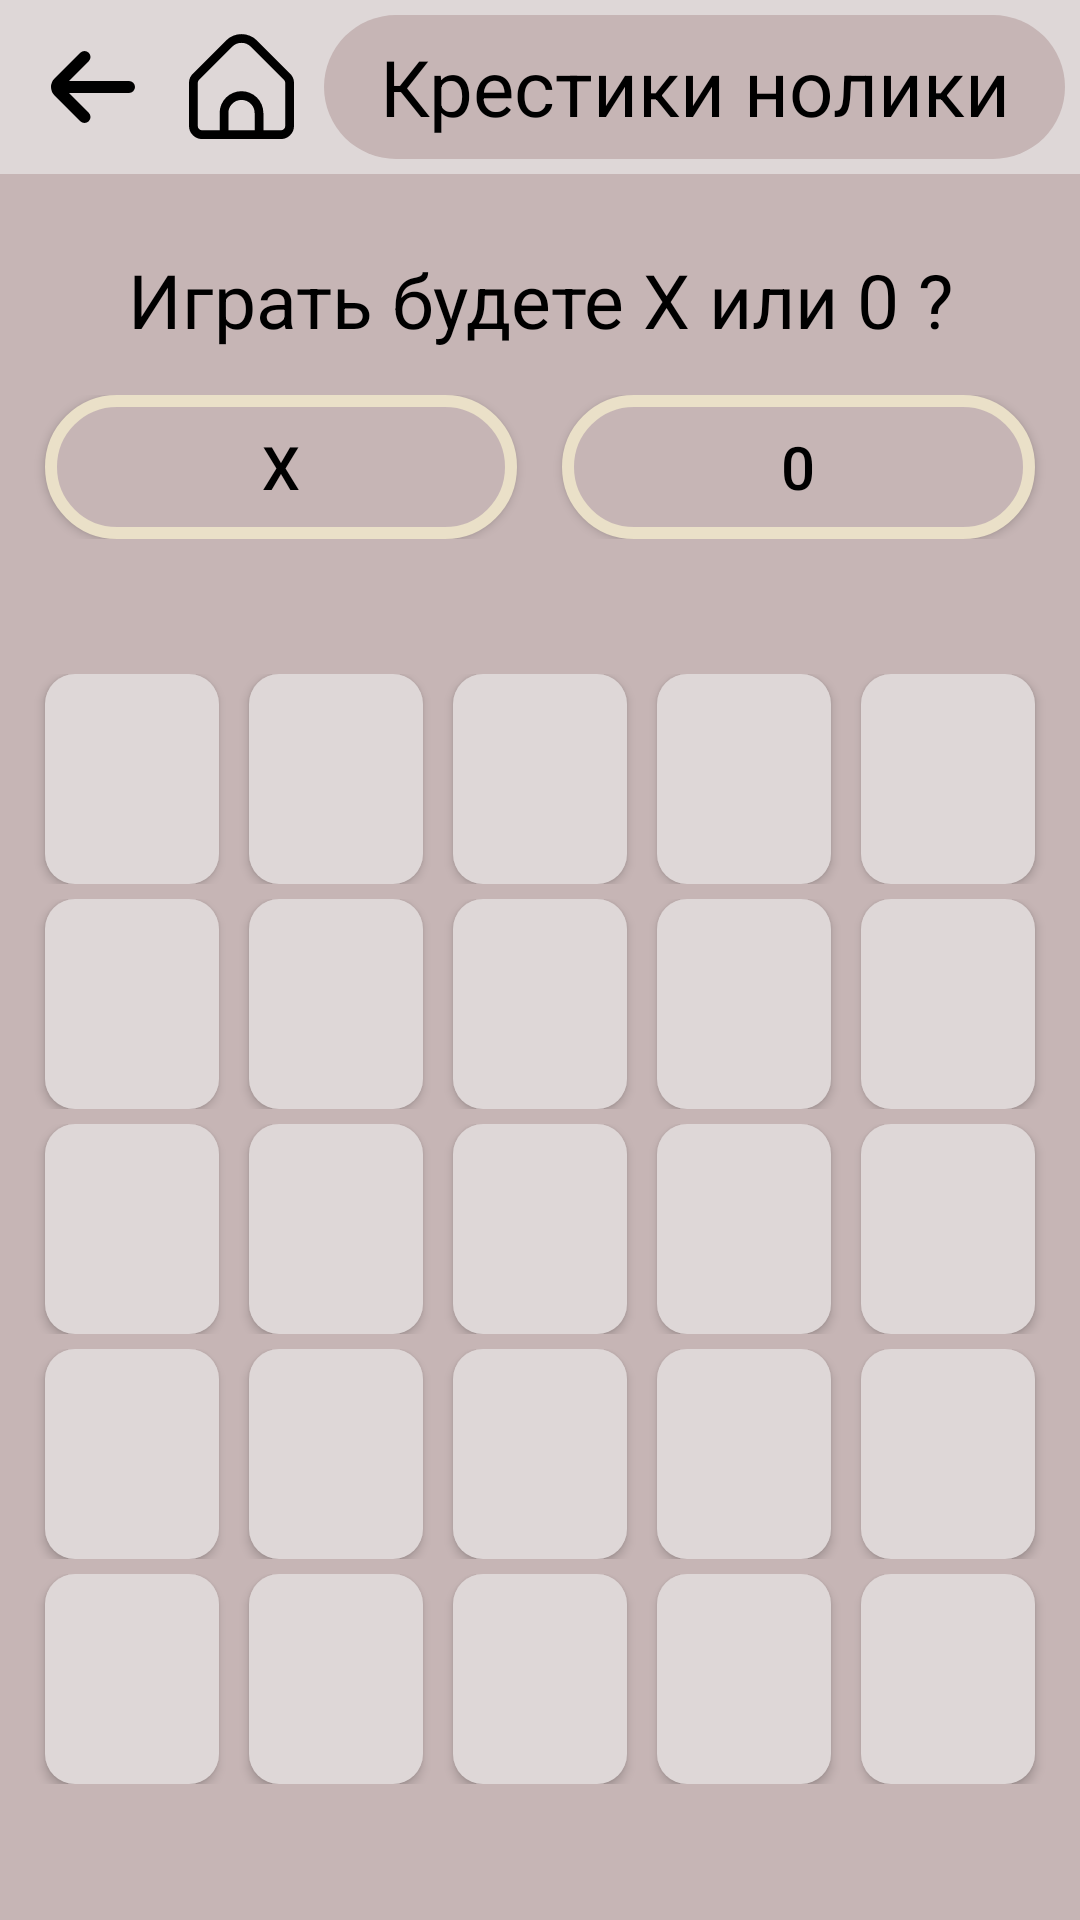

Produce the Android XML layout that renders to this screen, including the resource entries it uses.
<!-- AndroidManifest.xml: application theme Theme.MyApplication -->
<!-- res/layout/activity_tictactoe.xml -->
<?xml version="1.0" encoding="utf-8"?>
<RelativeLayout
    xmlns:android="http://schemas.android.com/apk/res/android"
    android:layout_width="match_parent"
    android:layout_height="match_parent"
    android:background="@color/secondMainColor">

    <LinearLayout
        android:background="@color/mainColor"
        android:id="@+id/header_linear_layout"
        android:layout_width="match_parent"
        android:layout_height="wrap_content"
        android:orientation="horizontal">

        <androidx.appcompat.widget.AppCompatButton
            android:id="@+id/back_button"
            android:layout_width="48dp"
            android:layout_height="48dp"
            android:layout_gravity="center"
            android:layout_marginLeft="5dp"
            android:layout_marginTop="5dp"
            android:layout_marginRight="5dp"
            android:layout_marginBottom="5dp"
            android:background="@drawable/new_icon_back" />

        <androidx.appcompat.widget.AppCompatButton
            android:id="@+id/back_to_home"
            android:layout_width="35dp"
            android:layout_height="35dp"
            android:layout_gravity="center"
            android:layout_marginLeft="5dp"
            android:layout_marginTop="5dp"
            android:layout_marginRight="5dp"
            android:layout_marginBottom="5dp"
            android:background="@drawable/new_icon_back_to_main_screen" />

        <TextView
            android:layout_width="match_parent"
            android:layout_height="48dp"
            android:layout_marginStart="5dp"
            android:layout_marginEnd="5dp"
            android:layout_marginTop="5dp"
            android:layout_marginBottom="5dp"
            android:textSize="26sp"
            android:textAlignment="center"
            android:gravity="center"
            android:background="@drawable/other_button"
            android:text="@string/tictactoe"
            android:textColor="@color/black"/>

    </LinearLayout>

    <LinearLayout
        android:layout_below="@id/header_linear_layout"
        android:id="@+id/lottery_linear_layout"
        android:layout_width="match_parent"
        android:layout_height="wrap_content"
        android:orientation="vertical"
        android:layout_marginTop="25dp">

        <TextView
            android:layout_width="match_parent"
            android:layout_height="wrap_content"
            android:text="@string/lottery"
            android:textSize="25sp"
            android:textColor="@color/black"
            android:gravity="center"/>

        <LinearLayout
            android:layout_width="match_parent"
            android:layout_height="wrap_content"
            android:orientation="horizontal"
            android:layout_marginTop="15dp">

            <androidx.appcompat.widget.AppCompatButton
                android:id="@+id/cross_sign_button"
                android:layout_width="wrap_content"
                android:layout_height="wrap_content"
                android:layout_weight="1"
                android:layout_marginStart="15dp"
                android:layout_marginEnd="15dp"
                android:textSize="20sp"
                android:background="@drawable/other_field_with_frames"
                android:textColor="@color/black"
                android:text="@string/cross_sign"/>

            <androidx.appcompat.widget.AppCompatButton
                android:id="@+id/zero_sign_button"
                android:layout_width="wrap_content"
                android:layout_height="wrap_content"
                android:layout_weight="1"
                android:layout_marginEnd="15dp"
                android:textSize="20sp"
                android:background="@drawable/other_field_with_frames"
                android:textColor="@color/black"
                android:text="@string/zero_sign"/>

        </LinearLayout>

    </LinearLayout>

    <RelativeLayout
        android:id="@+id/content_wrapper"
        android:layout_width="match_parent"
        android:layout_height="match_parent"
        android:orientation="vertical"
        android:gravity="center"
        android:layout_below="@id/lottery_linear_layout">

        <LinearLayout
            android:id="@+id/first_linear_layout"
            android:layout_width="match_parent"
            android:layout_height="wrap_content"
            android:orientation="horizontal"
            android:layout_marginStart="10dp"
            android:layout_marginEnd="10dp">

            <include layout="@layout/button_layout"
                android:id="@+id/bt1"/>
            <include layout="@layout/button_layout"
                android:id="@+id/bt2"/>
            <include layout="@layout/button_layout"
                android:id="@+id/bt3"/>
            <include layout="@layout/button_layout"
                android:id="@+id/bt4"/>
            <include layout="@layout/button_layout"
                android:id="@+id/bt5"/>

        </LinearLayout>

        <LinearLayout
            android:id="@+id/second_linear_layout"
            android:layout_below="@id/first_linear_layout"
            android:layout_width="match_parent"
            android:layout_height="wrap_content"
            android:orientation="horizontal"
            android:layout_marginStart="10dp"
            android:layout_marginEnd="10dp"
            android:layout_marginTop="5dp">

            <include layout="@layout/button_layout"
                android:id="@+id/bt6"/>
            <include layout="@layout/button_layout"
                android:id="@+id/bt7"/>
            <include layout="@layout/button_layout"
                android:id="@+id/bt8"/>
            <include layout="@layout/button_layout"
                android:id="@+id/bt9"/>
            <include layout="@layout/button_layout"
                android:id="@+id/bt10"/>

        </LinearLayout>

        <LinearLayout
            android:id="@+id/third_linear_layout"
            android:layout_below="@id/second_linear_layout"
            android:layout_width="match_parent"
            android:layout_height="wrap_content"
            android:orientation="horizontal"
            android:layout_marginStart="10dp"
            android:layout_marginEnd="10dp"
            android:layout_marginTop="5dp">

            <include layout="@layout/button_layout"
                android:id="@+id/bt11"/>
            <include layout="@layout/button_layout"
                android:id="@+id/bt12"/>
            <include layout="@layout/button_layout"
                android:id="@+id/bt13"/>
            <include layout="@layout/button_layout"
                android:id="@+id/bt14"/>
            <include layout="@layout/button_layout"
                android:id="@+id/bt15"/>

        </LinearLayout>

        <LinearLayout
            android:id="@+id/fourth_linear_layout"
            android:layout_below="@id/third_linear_layout"
            android:layout_width="match_parent"
            android:layout_height="wrap_content"
            android:orientation="horizontal"
            android:layout_marginStart="10dp"
            android:layout_marginEnd="10dp"
            android:layout_marginTop="5dp">

            <include layout="@layout/button_layout"
                android:id="@+id/bt16"/>
            <include layout="@layout/button_layout"
                android:id="@+id/bt17"/>
            <include layout="@layout/button_layout"
                android:id="@+id/bt18"/>
            <include layout="@layout/button_layout"
                android:id="@+id/bt19"/>
            <include layout="@layout/button_layout"
                android:id="@+id/bt20"/>

        </LinearLayout>

        <LinearLayout
            android:layout_below="@id/fourth_linear_layout"
            android:layout_width="match_parent"
            android:layout_height="wrap_content"
            android:orientation="horizontal"
            android:layout_marginStart="10dp"
            android:layout_marginEnd="10dp"
            android:layout_marginTop="5dp">

            <include layout="@layout/button_layout"
                android:id="@+id/bt21"/>
            <include layout="@layout/button_layout"
                android:id="@+id/bt22"/>
            <include layout="@layout/button_layout"
                android:id="@+id/bt23"/>
            <include layout="@layout/button_layout"
                android:id="@+id/bt24"/>
            <include layout="@layout/button_layout"
                android:id="@+id/bt25"/>

        </LinearLayout>

    </RelativeLayout>

</RelativeLayout>
<!-- res/layout/button_layout.xml (included above) -->
<?xml version="1.0" encoding="utf-8"?>
<androidx.appcompat.widget.AppCompatButton
    xmlns:android="http://schemas.android.com/apk/res/android"
    android:layout_width="0dp"
    android:layout_height="70dp"
    android:layout_weight="1"
    android:textSize="35sp"
    android:layout_marginStart="5dp"
    android:layout_marginEnd="5dp"
    android:background="@drawable/viewforbutton" />
<!-- resources referenced by this layout -->
<resources>
  <color name="black">#FF000000</color>
  <color name="mainColor">#DED7D7</color>
  <color name="secondMainColor">#C6B5B5</color>
  <!-- drawable new_icon_back (drawable) -->
  <vector xmlns:android="http://schemas.android.com/apk/res/android"
      android:width="48dp"
      android:height="48dp"
      android:viewportWidth="24"
      android:viewportHeight="24">
    <path
        android:fillColor="#FF000000"
        android:pathData="M19,11H9l3.29,-3.29a1,1 0,0 0,0 -1.42,1 1,0 0,0 -1.41,0l-4.29,4.3A2,2 0,0 0,6 12H6a2,2 0,0 0,0.59 1.4l4.29,4.3a1,1 0,1 0,1.41 -1.42L9,13H19a1,1 0,0 0,0 -2Z"/>
  </vector>
  <!-- drawable new_icon_back_to_main_screen (drawable) -->
  <vector xmlns:android="http://schemas.android.com/apk/res/android"
      android:width="48dp"
      android:height="48dp"
      android:viewportWidth="24"
      android:viewportHeight="24">
    <path
        android:fillColor="#FF000000"
        android:pathData="M23.121,9.069 L15.536,1.483a5.008,5.008 0,0 0,-7.072 0L0.879,9.069A2.978,2.978 0,0 0,0 11.19v9.817a3,3 0,0 0,3 3L21,24.007a3,3 0,0 0,3 -3L24,11.19A2.978,2.978 0,0 0,23.121 9.069ZM15,22.007L9,22.007L9,18.073a3,3 0,0 1,6 0ZM22,21.007a1,1 0,0 1,-1 1L17,22.007L17,18.073a5,5 0,0 0,-10 0v3.934L3,22.007a1,1 0,0 1,-1 -1L2,11.19a1.008,1.008 0,0 1,0.293 -0.707L9.878,2.9a3.008,3.008 0,0 1,4.244 0l7.585,7.586A1.008,1.008 0,0 1,22 11.19Z"/>
  </vector>
  <!-- drawable other_button (drawable) -->
  <?xml version="1.0" encoding="utf-8"?>
  <shape xmlns:android="http://schemas.android.com/apk/res/android" >
      <solid android:color="@color/secondMainColor" />
      <corners android:radius="40dp" />
  </shape>
  <!-- drawable other_field_with_frames (drawable) -->
  <?xml version="1.0" encoding="utf-8"?>
  <shape xmlns:android="http://schemas.android.com/apk/res/android" >
      <solid android:color="@color/secondMainColor" />
      <stroke android:width="4dp" android:color="#EAE0C8"/>
      <corners android:radius="40dp" />
  </shape>
  <!-- drawable viewforbutton (drawable) -->
  <?xml version="1.0" encoding="utf-8"?>
  <shape xmlns:android="http://schemas.android.com/apk/res/android">
      <solid android:color="#DED7D7" /> 
      <corners android:radius="10dp" /> 
  </shape>
  <string name="cross_sign">Х</string>
  <string name="lottery">Играть будете Х или 0 ?</string>
  <string name="tictactoe">Крестики нолики</string>
  <string name="zero_sign">0</string>
  <style name="Theme.MyApplication" parent="Base.Theme.MyApplication" />
  <style name="Base.Theme.MyApplication" parent="Theme.Material3.DayNight.NoActionBar">
          <item name="windowNoTitle">true</item>
          <item name="android:windowFullscreen">true</item>
      </style>
</resources>
